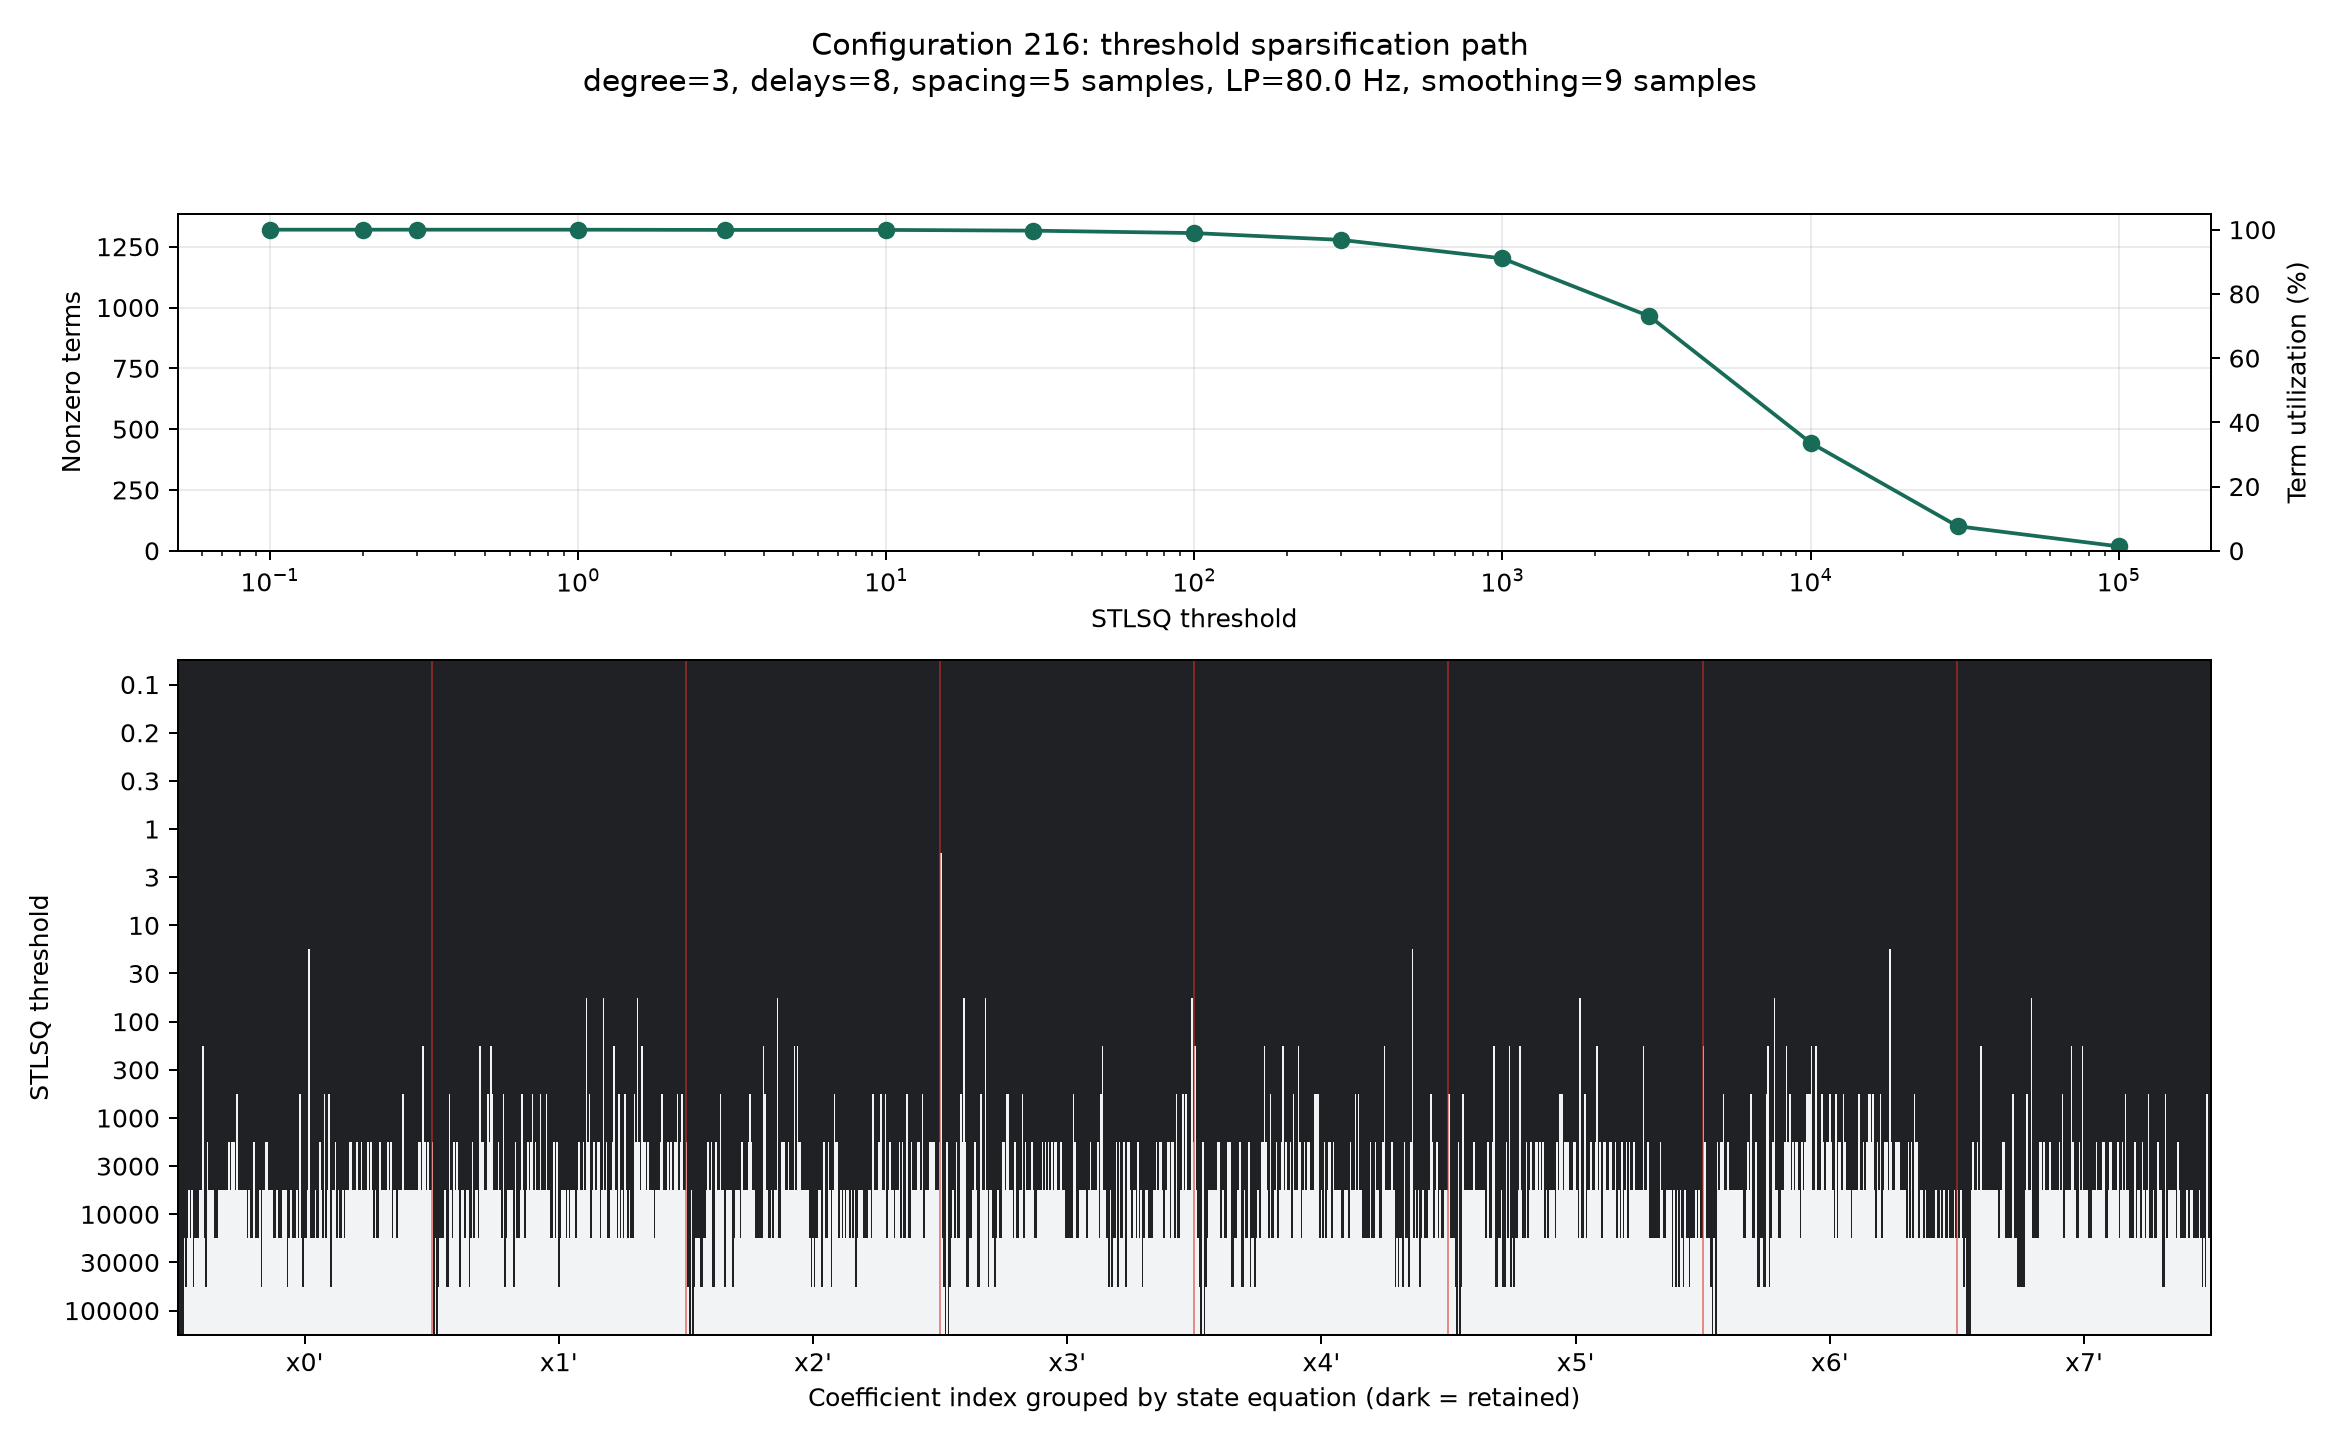

Data behind this chart, as committed beside it:
configuration_index, stlsq_threshold, nonzero_terms, possible_terms, term_utilization_percent, terms_removed_from_baseline
216, 0.1, 1320, 1320, 100.0, 0
216, 0.2, 1320, 1320, 100.0, 0
216, 0.3, 1320, 1320, 100.0, 0
216, 1.0, 1320, 1320, 100.0, 0
216, 3.0, 1319, 1320, 99.92, 1
216, 10.0, 1319, 1320, 99.92, 1
216, 30.0, 1316, 1320, 99.7, 4
216, 100.0, 1306, 1320, 98.94, 14
216, 300.0, 1278, 1320, 96.82, 42
216, 1000, 1202, 1320, 91.06, 118
216, 3000, 964, 1320, 73.03, 356
216, 10000, 444, 1320, 33.64, 876
216, 30000, 101, 1320, 7.652, 1219
216, 100000, 18, 1320, 1.364, 1302
